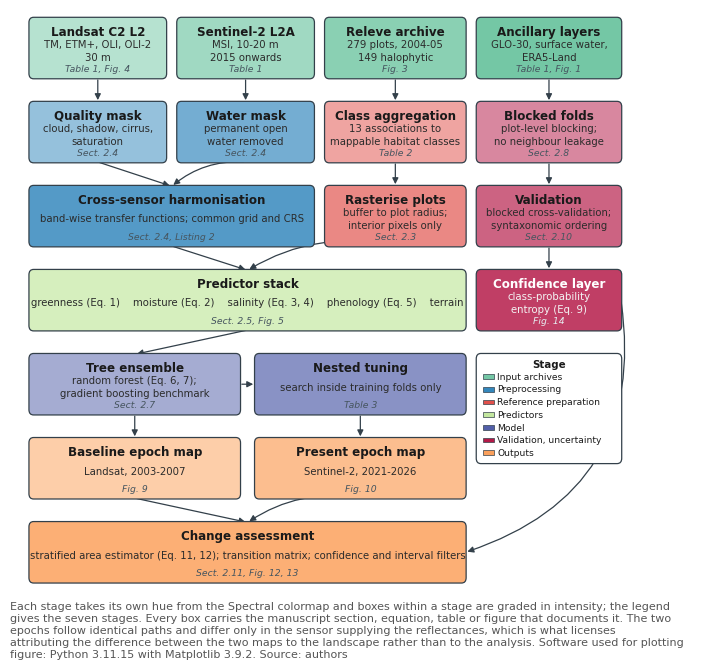

Reproduce this figure in Python.
#!/usr/bin/env python3
"""
fig06_workflow.py -- Figure 6 of the Goksu Delta halophyte manuscript.

Processing workflow, from the open satellite archives and the published releve
archive, through preprocessing, feature extraction, supervised classification
and validation, to the habitat maps and the change assessment.

The diagram encodes the epoch-symmetric design of Section 2.6: both epochs pass
through identical preprocessing, identical predictor definitions, an identical
class scheme and identically parameterised models, and diverge only at the
sensor that supplied the reflectances. Boxes carry the manuscript section,
equation or figure that documents them, so the figure doubles as a map of the
Methods.

Colour: each of the seven stages takes its own hue from the Spectral colormap,
and boxes within a stage are graded in intensity, lightest first, so that
membership of a stage is legible at a glance while individual boxes remain
distinguishable.

No data are required: this is a diagram, drawn entirely from the described
procedure.
"""

from __future__ import annotations

import argparse
import sys

import matplotlib
matplotlib.use("Agg")

import matplotlib.pyplot as plt
from matplotlib.patches import FancyArrowPatch, FancyBboxPatch

plt.rcParams.update({
    "font.family": "sans-serif",
    "font.sans-serif": ["Arial", "Helvetica", "DejaVu Sans"],
    "font.size": 9,
    "axes.linewidth": 0.8,
    "savefig.dpi": 600,
})

EDGE = "#33404a"

# --------------------------------------------------------------------------
# Stage hues, sampled from Spectral. Positions avoid the palest centre of the
# ramp, where two stages would be hard to tell apart, and are spread so that
# consecutive stages in the flow do not take neighbouring hues.
# --------------------------------------------------------------------------
STAGE_POS = {
    "input":   0.78,   # blue-green
    "prep":    0.90,   # blue
    "ref":     0.14,   # red-orange
    "feature": 0.66,   # green
    "model":   0.97,   # deep blue
    "valid":   0.04,   # red
    "output":  0.28,   # orange
}
STAGE_LABEL = {
    "input":   "Input archives",
    "prep":    "Preprocessing",
    "ref":     "Reference preparation",
    "feature": "Predictors",
    "model":   "Model",
    "valid":   "Validation, uncertainty",
    "output":  "Outputs",
}

# Grade within a stage: fraction blended toward white, lightest box first.
GRADE = [0.48, 0.32, 0.16, 0.00]

# --------------------------------------------------------------------------
# Layout. Uniform box height, with a reserved strip at the foot of each box for
# the cross-reference line, which previously collided with the detail text.
# --------------------------------------------------------------------------
H = 1.35
ROW = {0: 12.30, 1: 10.40, 2: 8.50, 3: 6.60, 4: 4.70, 5: 2.80, 6: 0.90}
COL = {0: 0.4, 1: 4.2, 2: 8.0, 3: 11.9}
W1, W3 = 3.5, 3.7

# key: (x, y, w, stage, title, detail, cross-reference)
BOXES = {
    "ls":   (COL[0], ROW[0], W1, "input", "Landsat C2 L2",
             "TM, ETM+, OLI, OLI-2\n30 m", "Table 1, Fig. 4"),
    "s2":   (COL[1], ROW[0], W1, "input", "Sentinel-2 L2A",
             "MSI, 10-20 m\n2015 onwards", "Table 1"),
    "rel":  (COL[2], ROW[0], 3.6, "input", "Releve archive",
             "279 plots, 2004-05\n149 halophytic", "Fig. 3"),
    "anc":  (COL[3], ROW[0], W3, "input", "Ancillary layers",
             "GLO-30, surface water,\nERA5-Land", "Table 1, Fig. 1"),

    "mask": (COL[0], ROW[1], W1, "prep", "Quality mask",
             "cloud, shadow, cirrus,\nsaturation", "Sect. 2.4"),
    "wat":  (COL[1], ROW[1], W1, "prep", "Water mask",
             "permanent open\nwater removed", "Sect. 2.4"),
    "harm": (COL[0], ROW[2], 7.3, "prep", "Cross-sensor harmonisation",
             "band-wise transfer functions; common grid and CRS",
             "Sect. 2.4, Listing 2"),

    "agg":  (COL[2], ROW[1], 3.6, "ref", "Class aggregation",
             "13 associations to\nmappable habitat classes", "Table 2"),
    "buf":  (COL[2], ROW[2], 3.6, "ref", "Rasterise plots",
             "buffer to plot radius;\ninterior pixels only", "Sect. 2.3"),

    "feat": (COL[0], ROW[3], 11.2, "feature", "Predictor stack",
             "greenness (Eq. 1)    moisture (Eq. 2)    salinity (Eq. 3, 4)    "
             "phenology (Eq. 5)    terrain", "Sect. 2.5, Fig. 5"),

    "mod":  (COL[0], ROW[4], 5.4, "model", "Tree ensemble",
             "random forest (Eq. 6, 7);\ngradient boosting benchmark",
             "Sect. 2.7"),
    "tune": (6.2, ROW[4], 5.4, "model", "Nested tuning",
             "search inside training folds only", "Table 3"),

    "fold": (COL[3], ROW[1], W3, "valid", "Blocked folds",
             "plot-level blocking;\nno neighbour leakage", "Sect. 2.8"),
    "val":  (COL[3], ROW[2], W3, "valid", "Validation",
             "blocked cross-validation;\nsyntaxonomic ordering", "Sect. 2.10"),
    "unc":  (COL[3], ROW[3], W3, "valid", "Confidence layer",
             "class-probability\nentropy (Eq. 9)", "Fig. 14"),

    "eb":   (COL[0], ROW[5], 5.4, "output", "Baseline epoch map",
             "Landsat, 2003-2007", "Fig. 9"),
    "ep":   (6.2, ROW[5], 5.4, "output", "Present epoch map",
             "Sentinel-2, 2021-2026", "Fig. 10"),
    "chg":  (COL[0], ROW[6], 11.2, "output", "Change assessment",
             "stratified area estimator (Eq. 11, 12); transition matrix; "
             "confidence and interval filters", "Sect. 2.11, Fig. 12, 13"),
}

# (from, to, style): 'v' vertical, 'h' horizontal, 'e' short offset descent,
# 'r' long descent routed down the right margin, clear of the legend.
ARROWS = [
    ("ls", "mask", "v"), ("s2", "wat", "v"),
    ("mask", "harm", "v"), ("wat", "harm", "e"),
    ("rel", "agg", "v"), ("anc", "fold", "v"),
    ("agg", "buf", "v"),
    ("harm", "feat", "v"), ("buf", "feat", "e"),
    ("feat", "mod", "v"), ("mod", "tune", "h"),
    ("fold", "val", "v"), ("val", "unc", "v"),
    ("mod", "eb", "v"), ("tune", "ep", "v"),
    ("eb", "chg", "v"), ("ep", "chg", "e"),
    ("unc", "chg", "r"),
]

LEGEND_BOX = (COL[3], 3.60, W3, 2.45)    # free space in the right column

CREDIT = (
    "Each stage takes its own hue from the Spectral colormap and boxes within a "
    "stage are graded in intensity; the legend gives the seven stages. Every box "
    "carries the manuscript section, equation, table or figure that documents it. "
    "The two epochs follow identical paths and differ only in the sensor supplying "
    "the reflectances, which is what licenses attributing the difference between "
    "the two maps to the landscape rather than to the analysis. Software used for "
    "plotting figure: Python {py} with Matplotlib {mpl}. Source: authors"
)


# --------------------------------------------------------------------------
def stage_colours():
    """One base hue per stage, graded in intensity across that stage's boxes."""
    cmap = plt.get_cmap("Spectral")
    order = {}
    for key, rec in BOXES.items():
        order.setdefault(rec[3], []).append(key)
    out = {}
    for stage, keys in order.items():
        base = cmap(STAGE_POS[stage])[:3]
        for i, key in enumerate(keys):
            f = GRADE[i] if len(keys) > 1 else GRADE[1]
            out[key] = tuple(c + (1.0 - c) * f for c in base)
    return out


def lum(rgb):
    return 0.299 * rgb[0] + 0.587 * rgb[1] + 0.114 * rgb[2]


def text_colours(rgb):
    """Light text on dark fills, dark text on light fills."""
    if lum(rgb) < 0.52:
        return "#ffffff", "#f4f4f4", "#e6ecf0"
    return "#1a1a1a", "#2b2b2b", "#46555f"


def draw_box(ax, key, rec, fills):
    x, y, w, stage, title, detail, ref = rec
    fill = fills[key]
    ax.add_patch(FancyBboxPatch(
        (x, y), w, H, boxstyle="round,pad=0.02,rounding_size=0.12",
        facecolor=fill, edgecolor=EDGE, linewidth=0.9, zorder=2))
    c_title, c_body, c_ref = text_colours(fill)
    cx = x + w / 2
    # Fixed bands: title at the top, cross-reference in a reserved strip at the
    # foot, detail centred in what remains. The previous version anchored the
    # detail from the top and the reference from the bottom, so a longer detail
    # ran straight through the reference line.
    ax.text(cx, y + H - 0.16, title, ha="center", va="top", fontsize=8.6,
            fontweight="bold", color=c_title, zorder=3)
    ax.text(cx, y + 0.30 + (H - 0.72) / 2, detail, ha="center", va="center",
            fontsize=7.3, color=c_body, linespacing=1.30, zorder=3)
    ax.text(cx, y + 0.10, ref, ha="center", va="bottom", fontsize=6.7,
            style="italic", color=c_ref, zorder=3)


def anchors(rec, side):
    x, y, w = rec[0], rec[1], rec[2]
    return {"top": (x + w / 2, y + H), "bottom": (x + w / 2, y),
            "left": (x, y + H / 2), "right": (x + w, y + H / 2)}[side]


def draw_arrow(ax, a, b, style):
    ra, rb = BOXES[a], BOXES[b]
    if style == "v":
        p0, p1, conn = anchors(ra, "bottom"), anchors(rb, "top"), "arc3,rad=0"
    elif style == "h":
        p0, p1, conn = anchors(ra, "right"), anchors(rb, "left"), "arc3,rad=0"
    elif style == "r":
        # Down the right margin and into the right edge of the target, so the
        # curve clears the legend block.
        p0, p1 = anchors(ra, "right"), anchors(rb, "right")
        conn = "arc3,rad=-0.42"
    else:
        p0, p1 = anchors(ra, "bottom"), anchors(rb, "top")
        conn = f"arc3,rad={0.20 if p1[0] < p0[0] else -0.20}"
    ax.add_patch(FancyArrowPatch(
        p0, p1, connectionstyle=conn, arrowstyle="-|>", mutation_scale=9,
        linewidth=0.9, color=EDGE, zorder=1, shrinkA=1.5, shrinkB=1.5))


def draw_legend(ax):
    x, y, w, h = LEGEND_BOX
    ax.add_patch(FancyBboxPatch(
        (x, y), w, h, boxstyle="round,pad=0.02,rounding_size=0.12",
        facecolor="white", edgecolor=EDGE, linewidth=0.9, zorder=2))
    ax.text(x + w / 2, y + h - 0.12, "Stage", ha="center", va="top",
            fontsize=7.4, fontweight="bold", color="#1a1a1a", zorder=3)
    cmap = plt.get_cmap("Spectral")
    order = ["input", "prep", "ref", "feature", "model", "valid", "output"]
    top, bot = y + h - 0.36, y + 0.08
    step = (top - bot) / len(order)
    for i, stage in enumerate(order):
        yy = top - (i + 0.5) * step
        ax.add_patch(FancyBboxPatch(
            (x + 0.16, yy - 0.045), 0.26, 0.09,
            boxstyle="square,pad=0.008",
            facecolor=cmap(STAGE_POS[stage])[:3], edgecolor=EDGE,
            linewidth=0.5, zorder=3))
        ax.text(x + 0.52, yy, STAGE_LABEL[stage], ha="left", va="center",
                fontsize=6.6, color="#1a1a1a", zorder=3)


# --------------------------------------------------------------------------
def check_routed_arrow(ax):
    """Sample the routed arrow's path; no point may fall inside the legend."""
    import numpy as np
    lx, ly, lw, lh = LEGEND_BOX
    hits = 0
    for pa in ax.patches:
        if not isinstance(pa, FancyArrowPatch):
            continue
        v = pa.get_path().vertices
        if len(v) < 3:
            continue
        inside = ((v[:, 0] >= lx) & (v[:, 0] <= lx + lw)
                  & (v[:, 1] >= ly) & (v[:, 1] <= ly + lh))
        hits += int(inside.sum())
    return hits


def check_box_overlaps():
    """Boxes, including the legend, must not intersect. Pure geometry."""
    rects = {k: (r[0], r[1], r[2], H) for k, r in BOXES.items()}
    rects["legend"] = LEGEND_BOX
    keys = list(rects)
    bad = []
    for i in range(len(keys)):
        for j in range(i + 1, len(keys)):
            xa, ya, wa, ha = rects[keys[i]]
            xb, yb, wb, hb = rects[keys[j]]
            if xa < xb + wb and xb < xa + wa and ya < yb + hb and yb < ya + ha:
                bad.append((keys[i], keys[j]))
    return bad


def check_text(fig, ax):
    """No label may overflow its box, and no two labels may overlap."""
    r = fig.canvas.get_renderer()
    spill = []
    for key, rec in BOXES.items():
        x, y, w = rec[0], rec[1], rec[2]
        bb = ax.transData.transform([[x, y], [x + w, y + H]])
        for t in ax.texts:
            tb = t.get_window_extent(renderer=r)
            cx, cy = (tb.x0 + tb.x1) / 2, (tb.y0 + tb.y1) / 2
            if bb[0][0] <= cx <= bb[1][0] and bb[0][1] <= cy <= bb[1][1]:
                if (tb.x0 < bb[0][0] - 1 or tb.x1 > bb[1][0] + 1
                        or tb.y0 < bb[0][1] - 1 or tb.y1 > bb[1][1] + 1):
                    spill.append((key, t.get_text().split("\n")[0][:22]))
    boxes = [(t.get_text().split("\n")[0][:20],
              t.get_window_extent(renderer=r)) for t in ax.texts]
    clash = [(boxes[i][0], boxes[j][0])
             for i in range(len(boxes)) for j in range(i + 1, len(boxes))
             if boxes[i][1].overlaps(boxes[j][1])]
    return spill, clash


def add_credit(fig, ax, text, fontsize=8, pad_in=0.10):
    import textwrap
    r = fig.canvas.get_renderer()
    fig_w = fig.get_size_inches()[0] * fig.dpi
    t = None
    for ncol in range(170, 60, -2):
        if t is not None:
            t.remove()
        t = fig.text(0.0, 0.0, textwrap.fill(text, ncol), fontsize=fontsize,
                     color="#555555", va="top", ha="left", linespacing=1.25)
        fig.canvas.draw()
        if t.get_window_extent(r).width <= fig_w:
            break
    fig.canvas.draw()
    low = ax.get_tightbbox(r).y0
    t.set_position((0.0, low / (fig.get_size_inches()[1] * fig.dpi)
                    - pad_in / fig.get_size_inches()[1]))
    return t


def build(prefix="fig06_workflow"):
    clash = check_box_overlaps()
    print(f"[check] intersecting boxes: {len(clash)}"
          + (f" {clash}" if clash else " (must be 0)"))

    fills = stage_colours()
    fig = plt.figure(figsize=(6.89, 5.9), constrained_layout=True)
    ax = fig.add_subplot(111)
    ax.set_xlim(0, 17.5)
    ax.set_ylim(0.7, 13.85)
    ax.axis("off")

    for a, b, st in ARROWS:
        draw_arrow(ax, a, b, st)
    for key, rec in BOXES.items():
        draw_box(ax, key, rec, fills)
    draw_legend(ax)

    fig.canvas.draw()
    n_route = check_routed_arrow(ax)
    print(f"[check] arrow vertices inside the legend: {n_route} (must be 0)")
    spill, overlap = check_text(fig, ax)
    print(f"[check] labels overflowing their box: {len(spill)}"
          + (f" {spill}" if spill else " (must be 0)"))
    print(f"[check] overlapping label pairs: {len(overlap)}"
          + (f" {overlap}" if overlap else " (must be 0)"))

    ls = sorted((lum(c), k) for k, c in fills.items())
    print(f"[check] fill luminance {ls[0][0]:.2f} ({ls[0][1]}) "
          f"to {ls[-1][0]:.2f} ({ls[-1][1]})")

    add_credit(fig, ax, CREDIT.format(
        py=".".join(map(str, sys.version_info[:3])),
        mpl=matplotlib.__version__))

    fig.savefig(f"{prefix}.pdf", bbox_inches="tight", pad_inches=0.02)
    fig.savefig(f"{prefix}.png", bbox_inches="tight", pad_inches=0.02, dpi=600)
    print(f"wrote {prefix}.pdf and {prefix}.png "
          f"({len(BOXES)} boxes, {len(ARROWS)} arrows)")


if __name__ == "__main__":
    ap = argparse.ArgumentParser(description=__doc__)
    ap.add_argument("--prefix", default="fig06_workflow")
    a = ap.parse_args()
    build(a.prefix)
